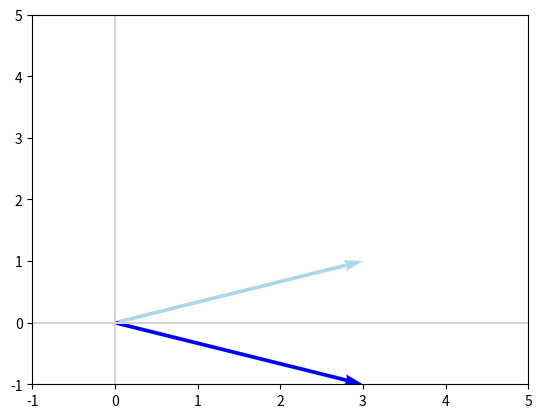
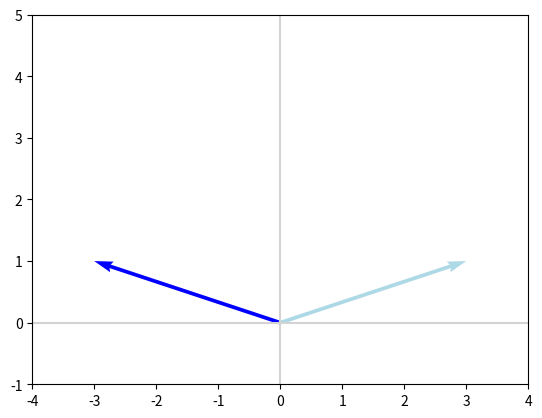
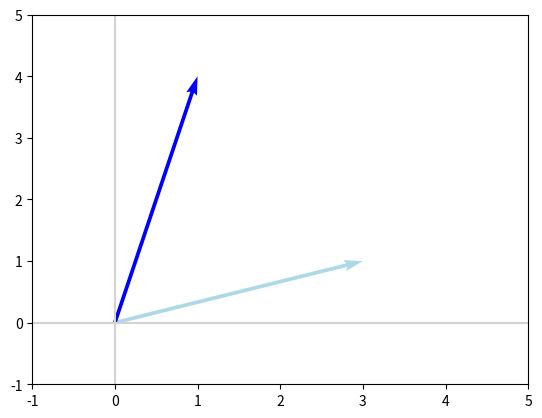

These charts were generated, in order, by the following Python code:
import numpy as np
import matplotlib.pyplot as plt

def plot_vectors(vectors, colors):
    plt.figure()
    plt.axvline(x=0, color='lightgray')
    plt.axhline(y=0, color='lightgray')

    for i in range(len(vectors)):
        x = np.concatenate([[0, 0], vectors[i]])
        plt.quiver([x[0]], [x[1]], [x[2]], [x[3]],
                   angles='xy', scale_units='xy',
                   scale=1, color=colors[i])


v = np.array([3, 1])
E = np.array([[1, 0], [0, -1]])
Ev = np.dot(E, v)
plot_vectors([v, Ev], ['lightblue', 'blue'])
plt.xlim(-1, 5)
plt.ylim(-1, 5)
plt.show()

F = np.array([[-1, 0], [0, 1]])
Fv = np.dot(F, v)
plot_vectors([v, Fv], ['lightblue', 'blue'])
plt.xlim(-4, 4)
plt.ylim(-1, 5)
plt.show()

A = np.array([[-1, 4], [2, -2]])
Av = np.dot(A, v)
plot_vectors([v, Av], ['lightblue', 'blue'])
plt.xlim(-1, 5)
plt.ylim(-1, 5)
plt.show()

# concatenate vectors
# np.matrix(v).T
# this code make it 2D vector
v2 = np.array([-3, -1])
v3 = np.array([-1, 1])

V = np.concatenate((np.matrix(v).T,
                    np.matrix(v2).T,
                    np.matrix(v3).T),
                   axis=1)
print(V)


